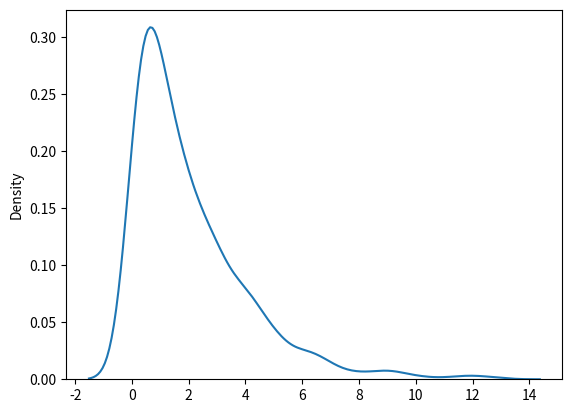

Here is the Python script that generated this plot:
from numpy import random
import matplotlib.pyplot as plt
import seaborn as sns

sns.distplot(random.chisquare(df=2,size=1000),hist=False)
plt.show()